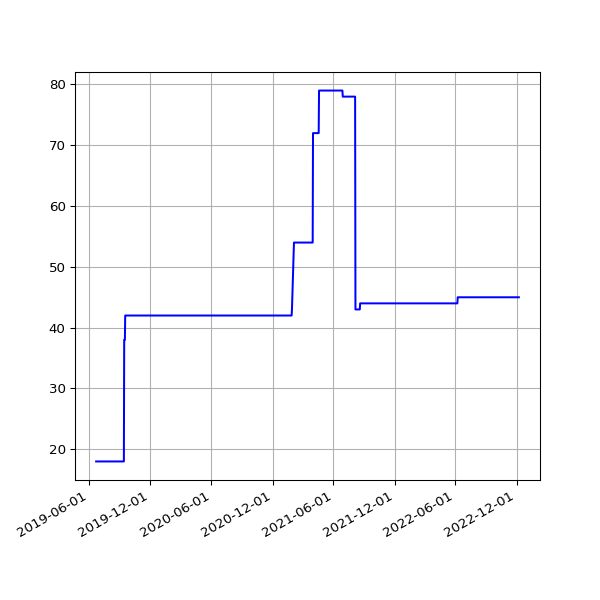

The table this chart was drawn from, first rows:
date, value
2019-06-22 06:26:55 +0100, 18
2019-06-25 06:11:17 +0100, 18
2019-07-01 06:48:57 +0100, 18
2019-07-04 07:07:36 +0100, 18
2019-07-07 06:57:19 +0100, 18
2019-07-10 06:59:56 +0100, 18
2019-07-13 07:03:15 +0100, 18
2019-07-16 06:54:44 +0100, 18
2019-07-19 07:03:46 +0100, 18
2019-07-22 07:26:34 +0100, 18
2019-07-25 07:25:18 +0100, 18
2019-07-28 08:06:14 +0100, 18
2019-07-31 06:33:09 +0100, 18
2019-08-01 07:04:31 +0100, 18
2019-08-02 06:25:51 +0100, 18
2019-08-03 06:23:45 +0100, 18
2019-08-04 07:18:53 +0100, 18
2019-08-05 06:13:25 +0100, 18
2019-08-06 06:32:26 +0100, 18
2019-08-07 06:38:59 +0100, 18
2019-08-08 07:16:43 +0100, 18
2019-08-09 06:20:39 +0100, 18
2019-08-10 06:22:40 +0100, 18
2019-08-11 07:18:29 +0100, 18
2019-08-12 06:37:47 +0100, 18
2019-08-13 08:02:12 +0100, 18
2019-08-14 07:07:20 +0100, 18
2019-08-15 06:48:04 +0100, 18
2019-08-16 07:13:46 +0100, 18
2019-08-17 06:01:35 +0100, 18
2019-08-18 06:19:27 +0100, 18
2019-08-19 07:12:43 +0100, 18
2019-08-20 06:47:37 +0100, 18
2019-08-21 06:59:05 +0100, 18
2019-08-22 06:43:16 +0100, 18
2019-08-23 06:29:29 +0100, 18
2019-08-24 07:02:29 +0100, 18
2019-08-25 07:23:01 +0100, 18
2019-08-26 06:38:40 +0100, 18
2019-08-27 06:06:19 +0100, 18
2019-08-28 06:24:25 +0100, 18
2019-08-29 06:18:33 +0100, 18
2019-08-30 06:57:00 +0100, 18
2019-08-31 07:21:42 +0100, 18
2019-09-01 06:49:29 +0100, 18
2019-09-02 07:51:11 +0100, 18
2019-09-03 07:29:39 +0100, 18
2019-09-04 06:17:51 +0100, 18
2019-09-05 06:54:14 +0100, 18
2019-09-06 07:45:40 +0100, 18
2019-09-07 07:11:51 +0100, 18
2019-09-08 07:03:55 +0100, 18
2019-09-09 07:14:57 +0100, 18
2019-09-10 06:46:30 +0100, 18
2019-09-11 08:54:56 +0100, 18
2019-09-12 05:58:56 +0100, 18
2019-09-13 07:46:46 +0100, 18
2019-09-14 07:31:29 +0100, 38
2019-09-15 06:56:58 +0100, 38
2019-09-16 07:12:25 +0100, 38
... 1,130 more rows
